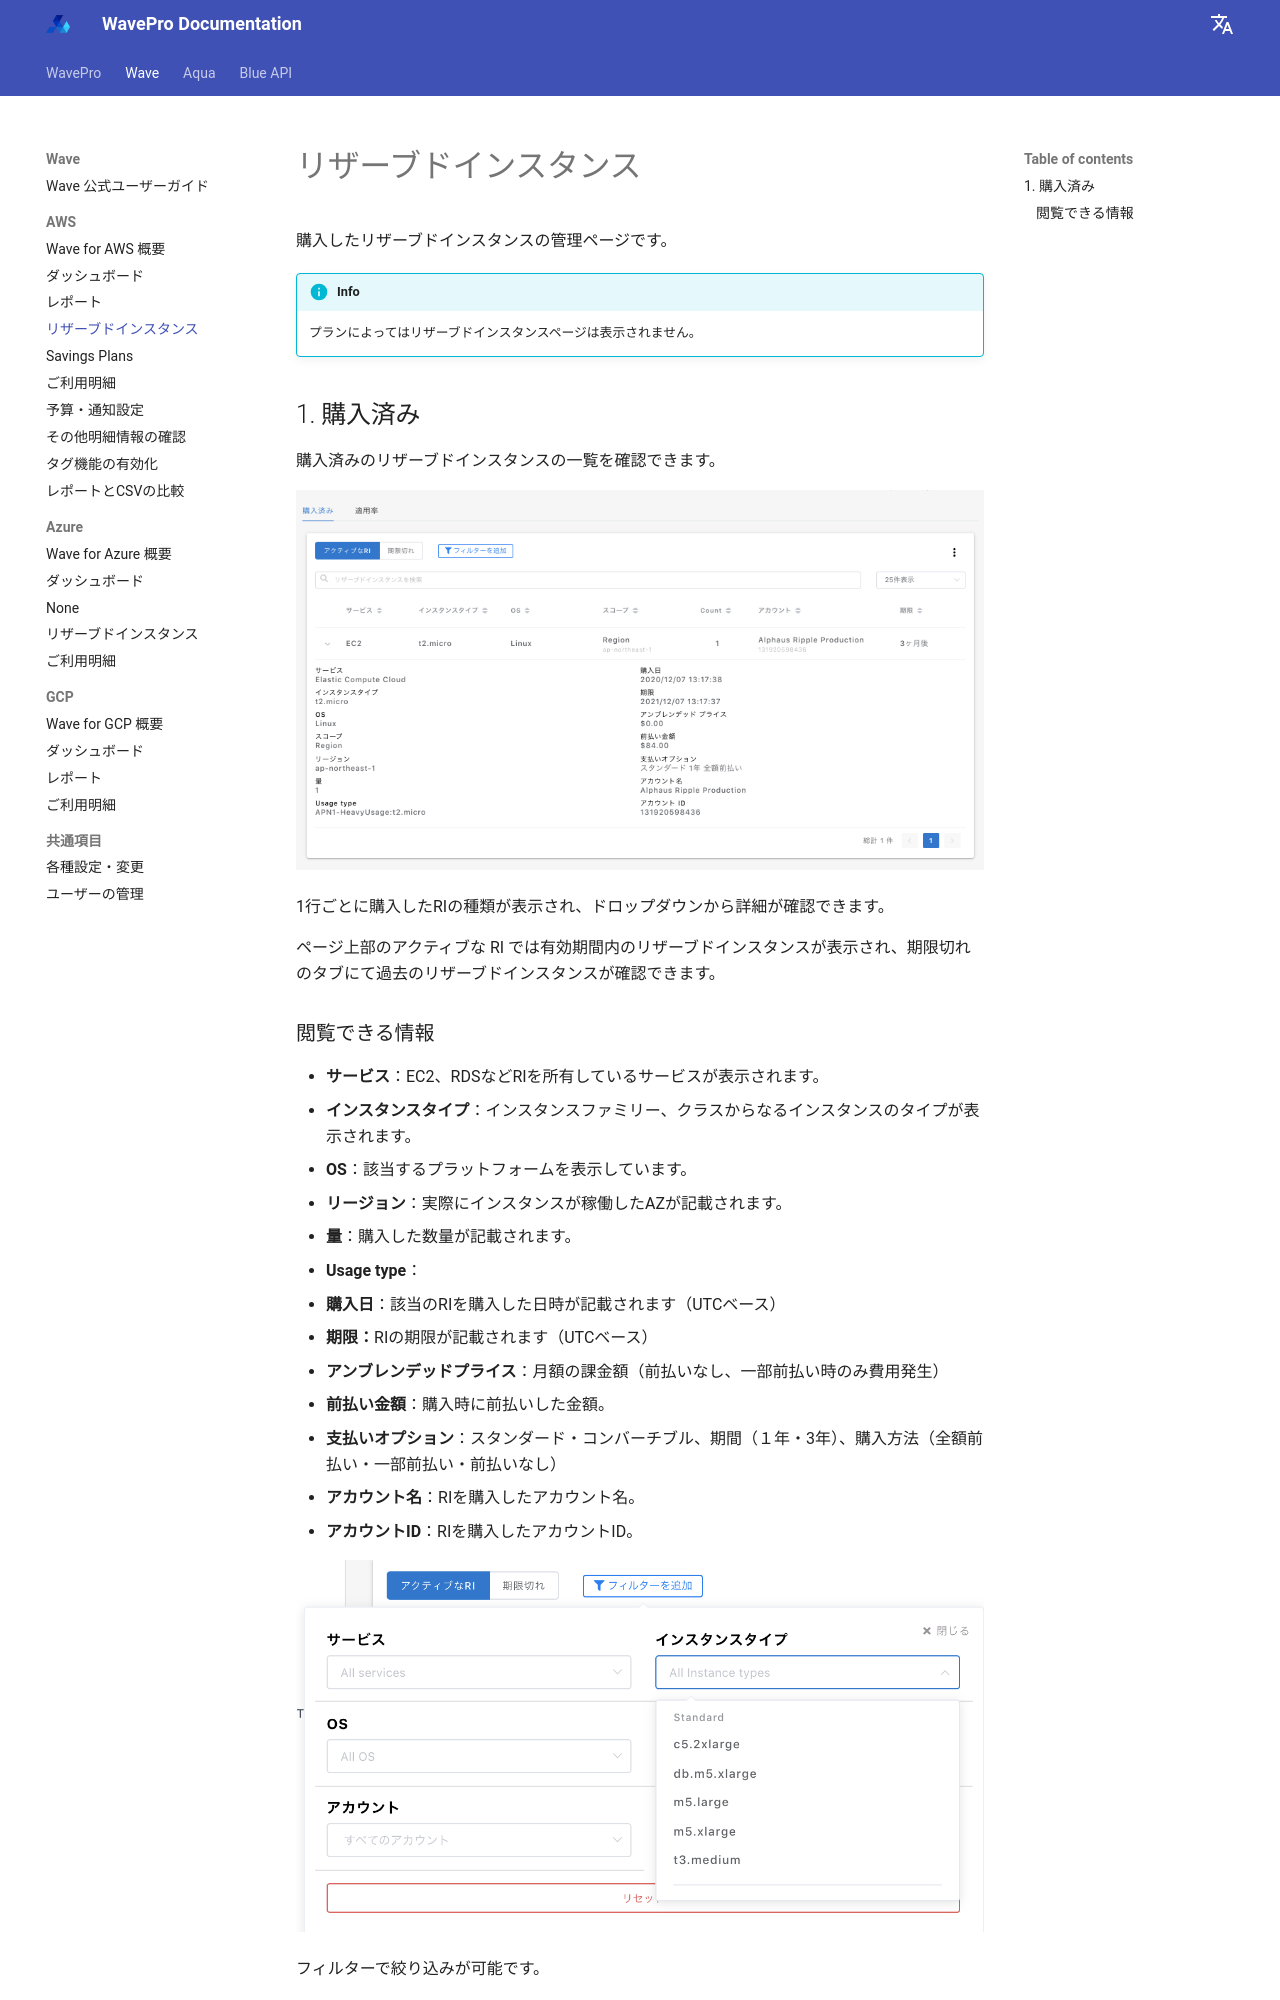

repository: alphauslabs/wavedocs-ja · page: wave/aws/reserved-instances/index.html · generator: mkdocs

# リザーブドインスタンス

購入したリザーブドインスタンスの管理ページです。

!!! info
    プランによってはリザーブドインスタンスページは表示されません。

## 1. 購入済み

購入済みのリザーブドインスタンスの一覧を確認できます。

![](../../assets/wave/Banners_and_Alerts_Wave.png)

1行ごとに購入したRIの種類が表示され、ドロップダウンから詳細が確認できます。

ページ上部のアクティブな RI では有効期間内のリザーブドインスタンスが表示され、期限切れのタブにて過去のリザーブドインスタンスが確認できます。
